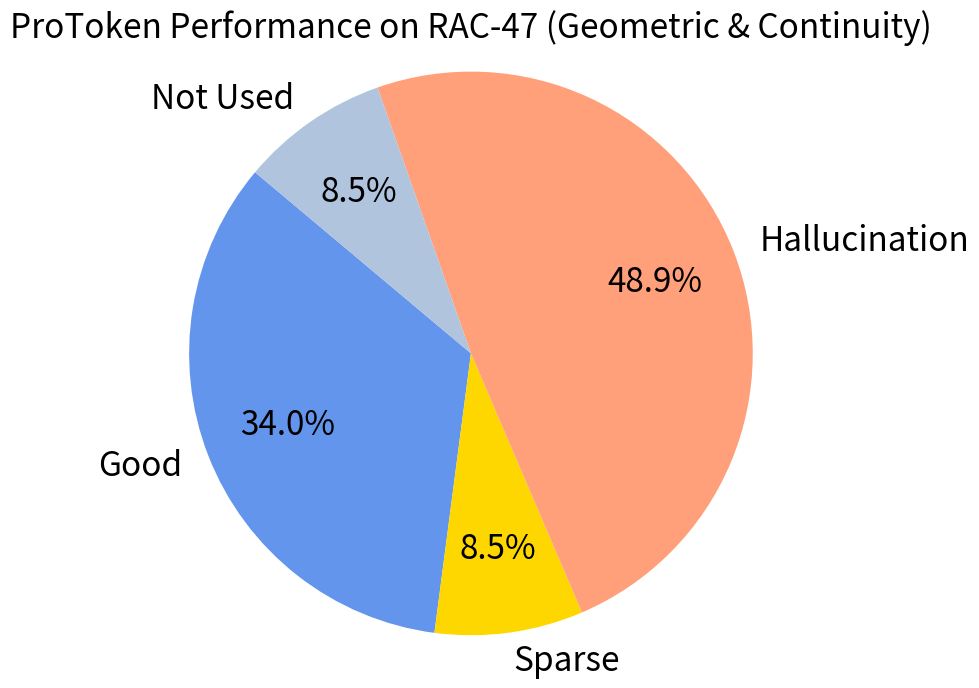

Generate this figure with matplotlib:
import matplotlib.pyplot as plt
import numpy as np

# Data for the custom evaluation method
labels_custom = ['Good', 'Sparse', 'Hallucination', 'Not Used']
sizes_custom = [16, 4, 23, 4]

# Define new color palettes consistent with previous changes
color_good = '#6495ED'        # Cornflower Blue (consistent with 'Successful')
color_sparse = '#FFD700'      # Gold (for 'Sparse')
color_hallucination = '#FFA07A' # Light Salmon (consistent with 'Failed')
color_not_used = '#B0C4DE'    # Light Steel Blue (consistent with 'Not Used')

colors_custom = [color_good, color_sparse, color_hallucination, color_not_used]

# Set global font sizes for PPT-friendly output
plt.rcParams['font.size'] = 24
plt.rcParams['axes.titlesize'] = 24
plt.rcParams['figure.titlesize'] = 24

# Create the pie chart with transparent background
fig_custom, ax_custom = plt.subplots(figsize=(8, 8), facecolor='none')
ax_custom.pie(sizes_custom, labels=labels_custom, colors=colors_custom,
              autopct='%1.1f%%', shadow=False, startangle=140, pctdistance=0.7)

# Ensure the pie chart is a circle
ax_custom.axis('equal')

# Add a title
plt.title('ProToken Performance on RAC-47 (Geometric & Continuity)')

# Save the figure with transparent background
plt.savefig('rac47_zqk_evaluation.png', dpi=300, bbox_inches='tight', transparent=True)

# Show the plot (optional)
# plt.show()

print("Custom evaluation pie chart 'rac47_custom_evaluation.png' saved with transparent background.")
